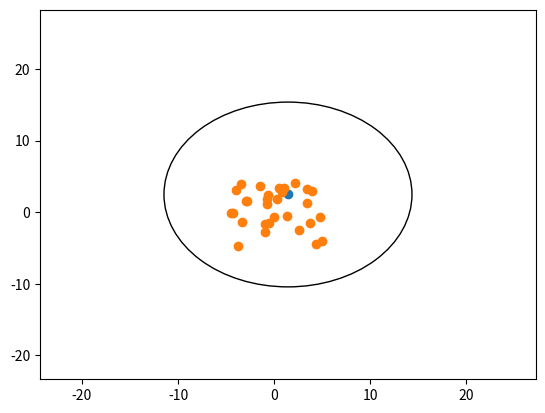

The matplotlib source for this figure:
'''
    Ritter's bounding sphere:
        1. Pick a point x from P
        2. Search for a point y in P, which has the maximum distance from x
        3. Search for a point z in P, which has the maximum distance from y
        4. Set up an initial ball B, with its centre at the midpoint of y and z, 
            the radius as half of the distance between y and z
        5. If all points in P are within the ball B, then we get the bounding sphere
        5a. Otherwise, let p be the point outside the ball, which is at distance d from the border of B.
            Move the centre of B towards p by d/2 and increase radius by d/2 to get a new ball.
'''

import math
import numpy as np
import matplotlib.pyplot as plt

class Point():
    def __init__(self, coordinates):
        self.x = coordinates[0]
        self.y = coordinates[1]

    def __repr__(self):
        return ("({:.2f}, {:.2f})".format(self.x, self.y))

    def __add__(self, other):
        new_x = self.x + other.x
        new_y = self.y + other.y

        return Point((new_x, new_y))

    def calculate_distance_to(self, p):
        x12 = (self.x - p.x)**2
        y12 = (self.y - p.y)**2
        euclidean_distance = math.sqrt(x12 + y12)

        return euclidean_distance

    def find_farthest_from(self, points):
        p = max(points, key=lambda p: self.calculate_distance_to(p))

        return p

class Circle():
    def __init__(self, centre: Point, radius: float):
        self.centre = centre
        self.radius = radius

def ritter_initial_ball(points: list) -> Circle:
    p1 = points[0]
    p2 = p1.find_farthest_from(points)
    p3 = p2.find_farthest_from(points)

    diameter = p2.calculate_distance_to(p3)
    x_c = (p2.x + p3.x) / 2
    y_c = (p2.y + p3.y) / 2
    centre = Point((x_c, y_c))

    c = Circle(centre, diameter / 2)

    return c

def generate_points(low=-5, high=5):
    num_points = np.random.randint(25, 60)
    x_rand = np.random.uniform(low, high, num_points)
    y_rand = np.random.uniform(low, high, num_points)

    return x_rand, y_rand

def draw_circle_points(c: Circle, xr, yr):
    fig, ax = plt.subplots()
    ax.set_xlim(left=c.centre.x - 2*c.radius, right=c.centre.x + 2*c.radius)
    ax.set_ylim(bottom=c.centre.y - 2*c.radius, top=c.centre.y + 2*c.radius)
    plt.scatter(c.centre.x, c.centre.y)
    plt.scatter(xr, yr)
    circle = plt.Circle((c.centre.x, c.centre.y), c.radius, fill=False)
    ax.add_artist(circle)
    plt.show()

def find_smallest_circle(points: list) -> Circle:
    bounding_circle = ritter_initial_ball(points)
    for point in points:
        d = point.calculate_distance_to(bounding_circle.centre)
        if  d > bounding_circle.radius:
            bounding_circle.radius += d / 2
            bounding_circle.centre += point
    return bounding_circle

if __name__ == '__main__':

    xs, ys = generate_points()
    points = [Point(p) for p in list(zip(xs, ys))]
    c = find_smallest_circle(points)
    draw_circle_points(c, xs, ys)
        
        
